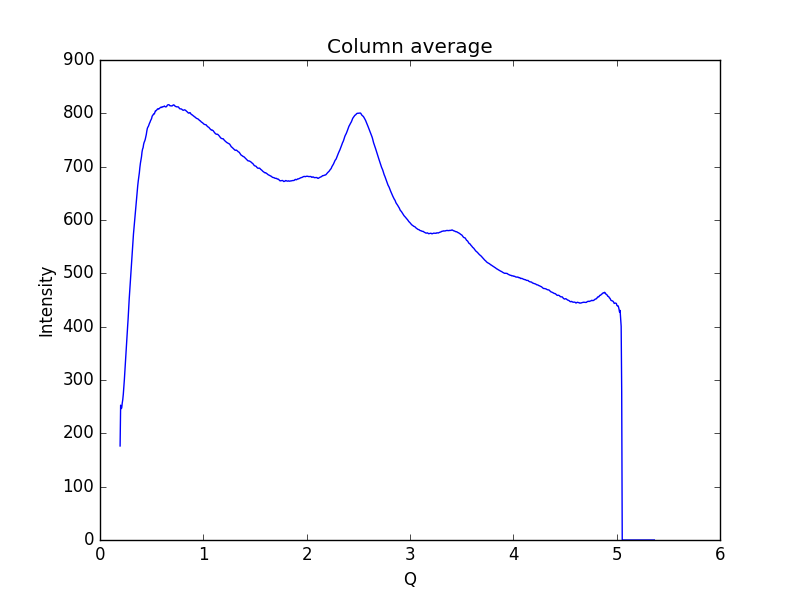

The file beside this chart, header and first rows:
0.19448614755544588, 176.321
0.1997, 252.8
0.2048, 246.3
0.21, 247.6
0.2152, 256.6
0.2204, 263.3
0.2255, 273.3
0.2307, 286.1
0.2359, 301
0.2411, 317.9
0.2462, 336
0.2514, 350.4
0.2566, 367.6
0.2618, 383.8
0.2669, 399.2
0.2721, 414.7
0.2773, 434.2
0.2825, 451.5
0.2876, 467
0.2928, 482
0.298, 496.8
0.3032, 513.5
0.3083, 528.7
0.3135, 542.3
0.3187, 559.1
0.3239, 573.7
0.329, 585.2
0.3342, 596.8
0.3394, 608.4
0.3446, 621.5
0.3497, 632.8
0.3549, 642.7
0.3601, 653.5
0.3653, 664.6
0.3704, 673.5
0.3756, 680.4
0.3808, 688.6
0.386, 698.6
0.3911, 706.5
0.3963, 712
0.4015, 718.5
0.4067, 727.6
0.4118, 732.8
0.417, 735.6
0.4222, 741.9
0.4274, 745.7
0.4325, 748
0.4377, 751.2
0.4429, 755.9
0.4481, 760.4
0.4532, 766.9
0.4584, 772
0.4636, 774.2
0.4688, 775.9
0.4739, 778.9
0.4791, 781.5
0.4843, 783.5
0.4895, 786.4
0.4946, 788.3
0.4998, 790.6
0.505, 794.9
... 939 more rows
